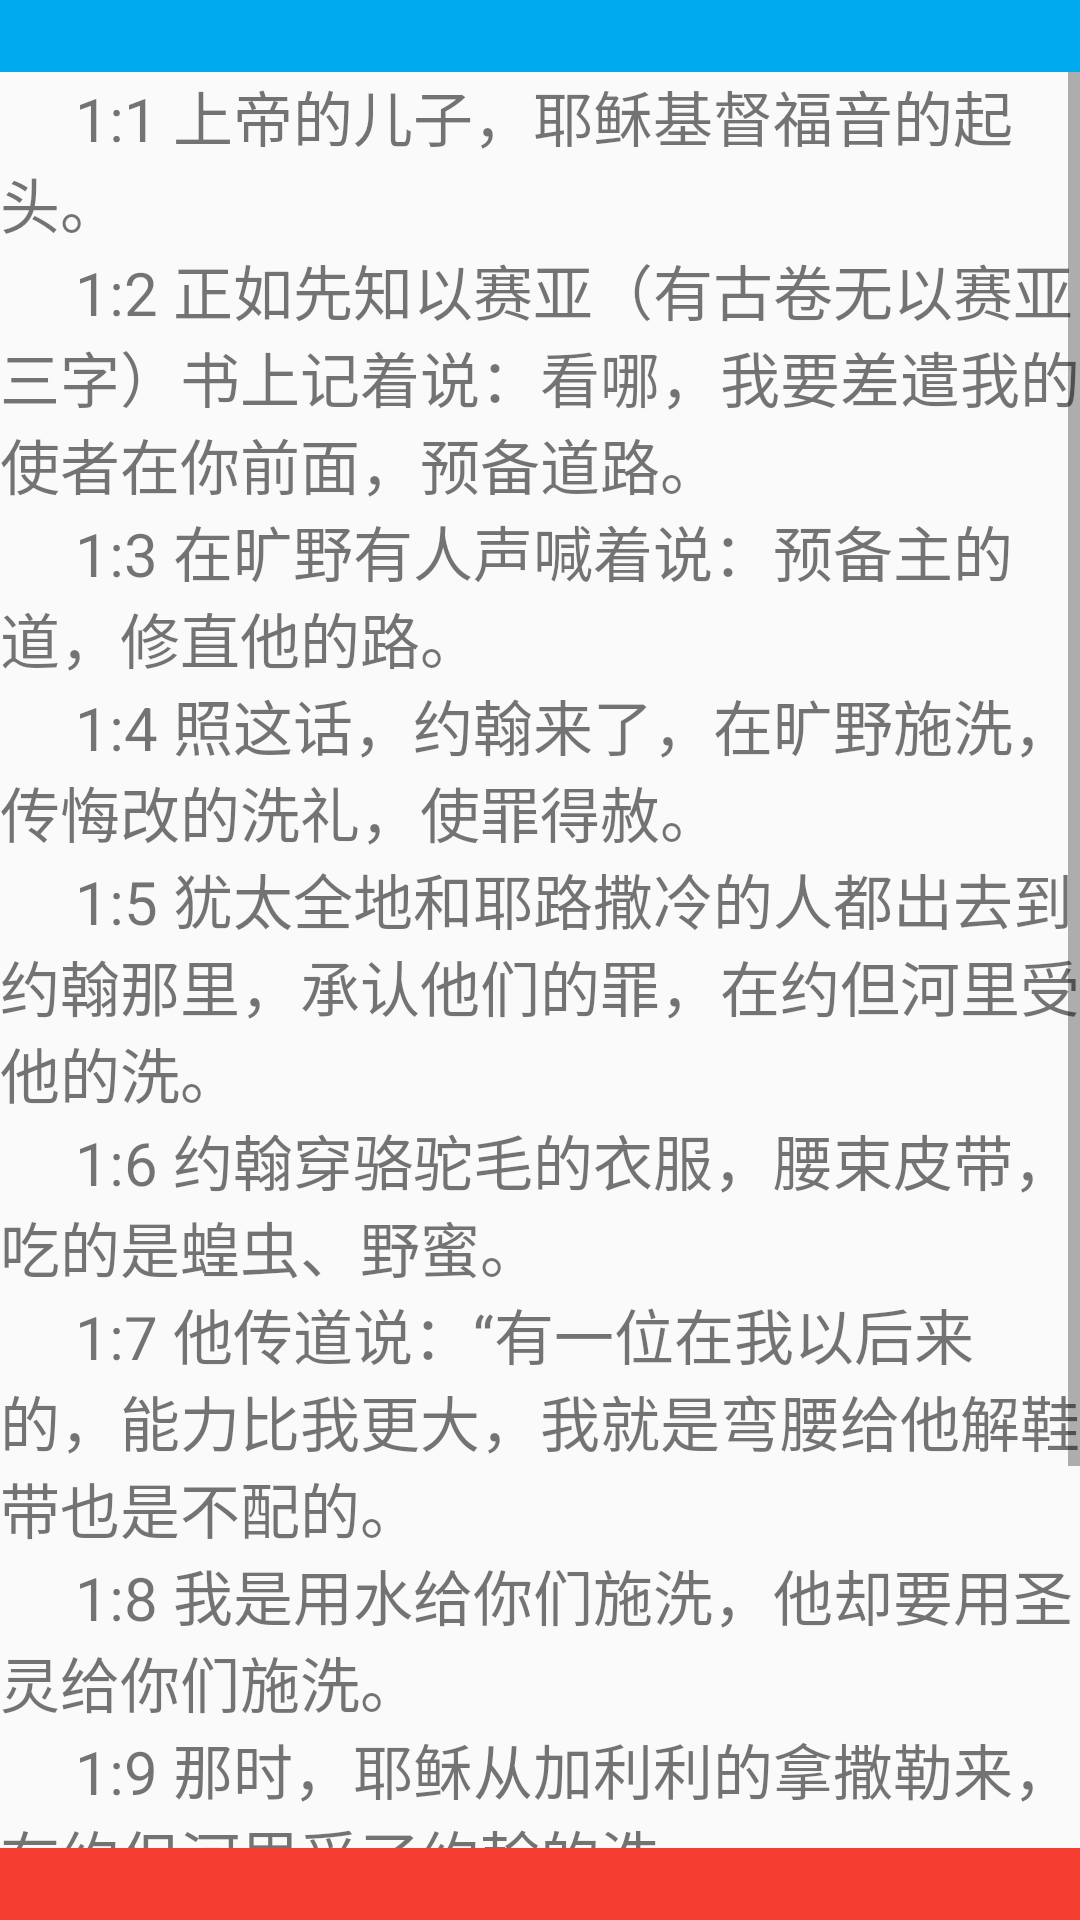

This screen was rendered from an Android layout file. Write that file and the resources it references.
<!-- AndroidManifest.xml: application theme AppTheme -->
<!-- res/layout/layout_read_my2.xml -->
<?xml version="1.0" encoding="utf-8"?>
<android.support.constraint.ConstraintLayout
    xmlns:android="http://schemas.android.com/apk/res/android" android:layout_width="match_parent"
    android:layout_height="match_parent">
    <RelativeLayout
        android:layout_width="match_parent"
        android:layout_height="match_parent"
        >
        <LinearLayout
            android:id="@+id/top_bar"
            android:layout_width="match_parent"
            android:layout_height="24dp"
            android:orientation="horizontal"
            android:layout_alignParentTop="true"
            android:background="@color/blue">

        </LinearLayout>

        <LinearLayout
            android:id="@+id/content"
            android:layout_width="match_parent"
            android:layout_height="match_parent"
            android:layout_below="@+id/top_bar"
            android:layout_above="@+id/bottom_bar"
            android:orientation="horizontal">
            <ScrollView
                android:layout_width="match_parent"
                android:layout_height="match_parent">
                <LinearLayout
                         android:layout_width="match_parent"
                         android:layout_height="wrap_content"
                         android:orientation="vertical" >

                         <TextView
                             android:layout_width="match_parent"
                             android:layout_height="wrap_content"
                             android:text="     1:1 上帝的儿子，耶稣基督福音的起头。 "
                             android:textSize="20dp" />

                    <TextView
                        android:layout_width="match_parent"
                        android:layout_height="wrap_content"
                        android:text="     1:2 正如先知以赛亚（有古卷无以赛亚三字）书上记着说：看哪，我要差遣我的使者在你前面，预备道路。 "
                        android:textSize="20dp" />
                    <TextView
                        android:layout_width="match_parent"
                        android:layout_height="wrap_content"
                        android:text="     1:3 在旷野有人声喊着说：预备主的道，修直他的路。 "
                        android:textSize="20dp" />
                    <TextView
                        android:layout_width="match_parent"
                        android:layout_height="wrap_content"
                        android:text="     1:4 照这话，约翰来了，在旷野施洗，传悔改的洗礼，使罪得赦。  "
                        android:textSize="20dp" />
                    <TextView
                        android:layout_width="match_parent"
                        android:layout_height="wrap_content"
                        android:text="     1:5 犹太全地和耶路撒冷的人都出去到约翰那里，承认他们的罪，在约但河里受他的洗。 "
                        android:textSize="20dp" />
                    <TextView
                        android:layout_width="match_parent"
                        android:layout_height="wrap_content"
                        android:text="     1:6 约翰穿骆驼毛的衣服，腰束皮带，吃的是蝗虫、野蜜。 "
                        android:textSize="20dp" />
                    <TextView
                        android:layout_width="match_parent"
                        android:layout_height="wrap_content"
                        android:text="     1:7 他传道说：“有一位在我以后来的，能力比我更大，我就是弯腰给他解鞋带也是不配的。 "
                        android:textSize="20dp" />
                    <TextView
                        android:layout_width="match_parent"
                        android:layout_height="wrap_content"
                        android:text="     1:8 我是用水给你们施洗，他却要用圣灵给你们施洗。 "
                        android:textSize="20dp" />
                    <TextView
                        android:layout_width="match_parent"
                        android:layout_height="wrap_content"
                        android:text="     1:9 那时，耶稣从加利利的拿撒勒来，在约但河里受了约翰的洗。 "
                        android:textSize="20dp" />
                    <TextView
                        android:layout_width="match_parent"
                        android:layout_height="wrap_content"
                        android:text="     1:10 他从水里一上来，就看见天裂开了，圣灵仿佛鸽子，降在他身上。 "
                        android:textSize="20dp" />
                    <TextView
                        android:layout_width="match_parent"
                        android:layout_height="wrap_content"
                        android:text="     1:11 又有声音从天上来，说：“你是我的爱子，我喜悦你。 "
                        android:textSize="20dp" />
                    <TextView
                        android:layout_width="match_parent"
                        android:layout_height="wrap_content"
                        android:text="     1:12 圣灵就把耶稣催到旷野里去。 "
                        android:textSize="20dp" />


                </LinearLayout>
            </ScrollView>

        </LinearLayout>

        <LinearLayout
            android:id="@+id/bottom_bar"
            android:layout_width="match_parent"
            android:layout_height="24dp"
            android:orientation="horizontal"
            android:layout_alignParentBottom="true"
            android:background="@color/text_red">

        </LinearLayout>
    </RelativeLayout>
</android.support.constraint.ConstraintLayout>
<!-- resources referenced by this layout -->
<resources>
  <color name="blue">#00AAEE</color>
  <color name="text_red">#f53e31</color>
  <style name="AppTheme" parent="Theme.AppCompat.Light.DarkActionBar">
          
          <item name="colorPrimary">@color/colorPrimary</item>
          <item name="colorPrimaryDark">@color/colorPrimaryDark</item>
          <item name="colorAccent">@color/colorAccent</item>
          <item name="windowActionBar">false</item>
          <item name="windowNoTitle">true</item>
          <item name="android:windowSoftInputMode">stateHidden</item>
      </style>
  <color name="colorPrimary">#464646</color>
  <color name="colorPrimaryDark">#464646</color>
  <color name="colorAccent">#464646</color>
</resources>
